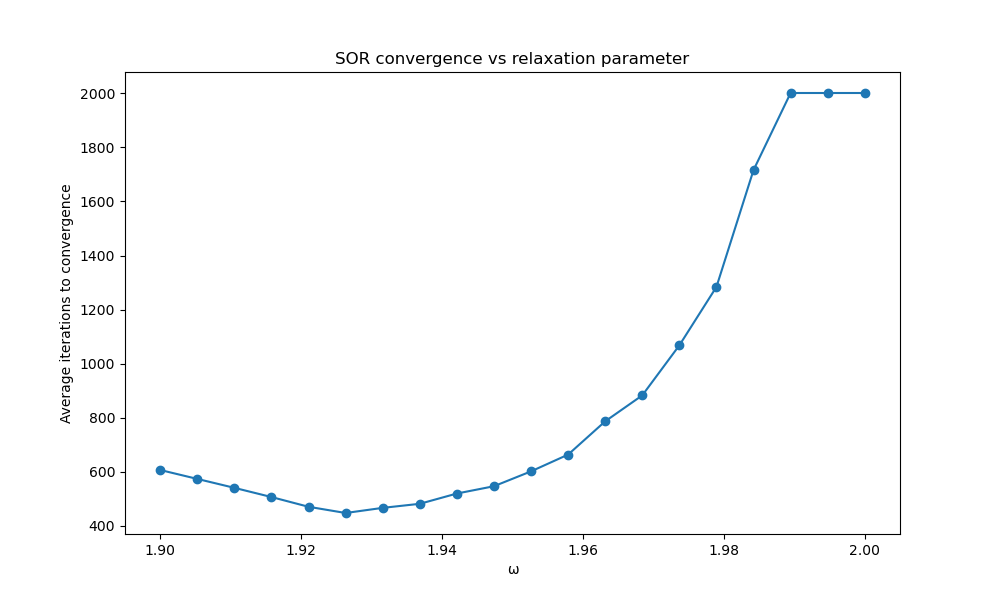

The data file committed next to this chart (first rows):
omega value, number of steps till convergence for thr…
1.9, 607
1.905, 574
1.911, 541
1.916, 507
1.921, 471
1.926, 448
1.932, 467
1.937, 482
1.942, 520
1.947, 547
1.953, 602
1.958, 664
1.963, 787
1.968, 883
1.974, 1068
1.979, 1284
1.984, 1716
1.989, 2001
1.995, 2001
2, 2001
